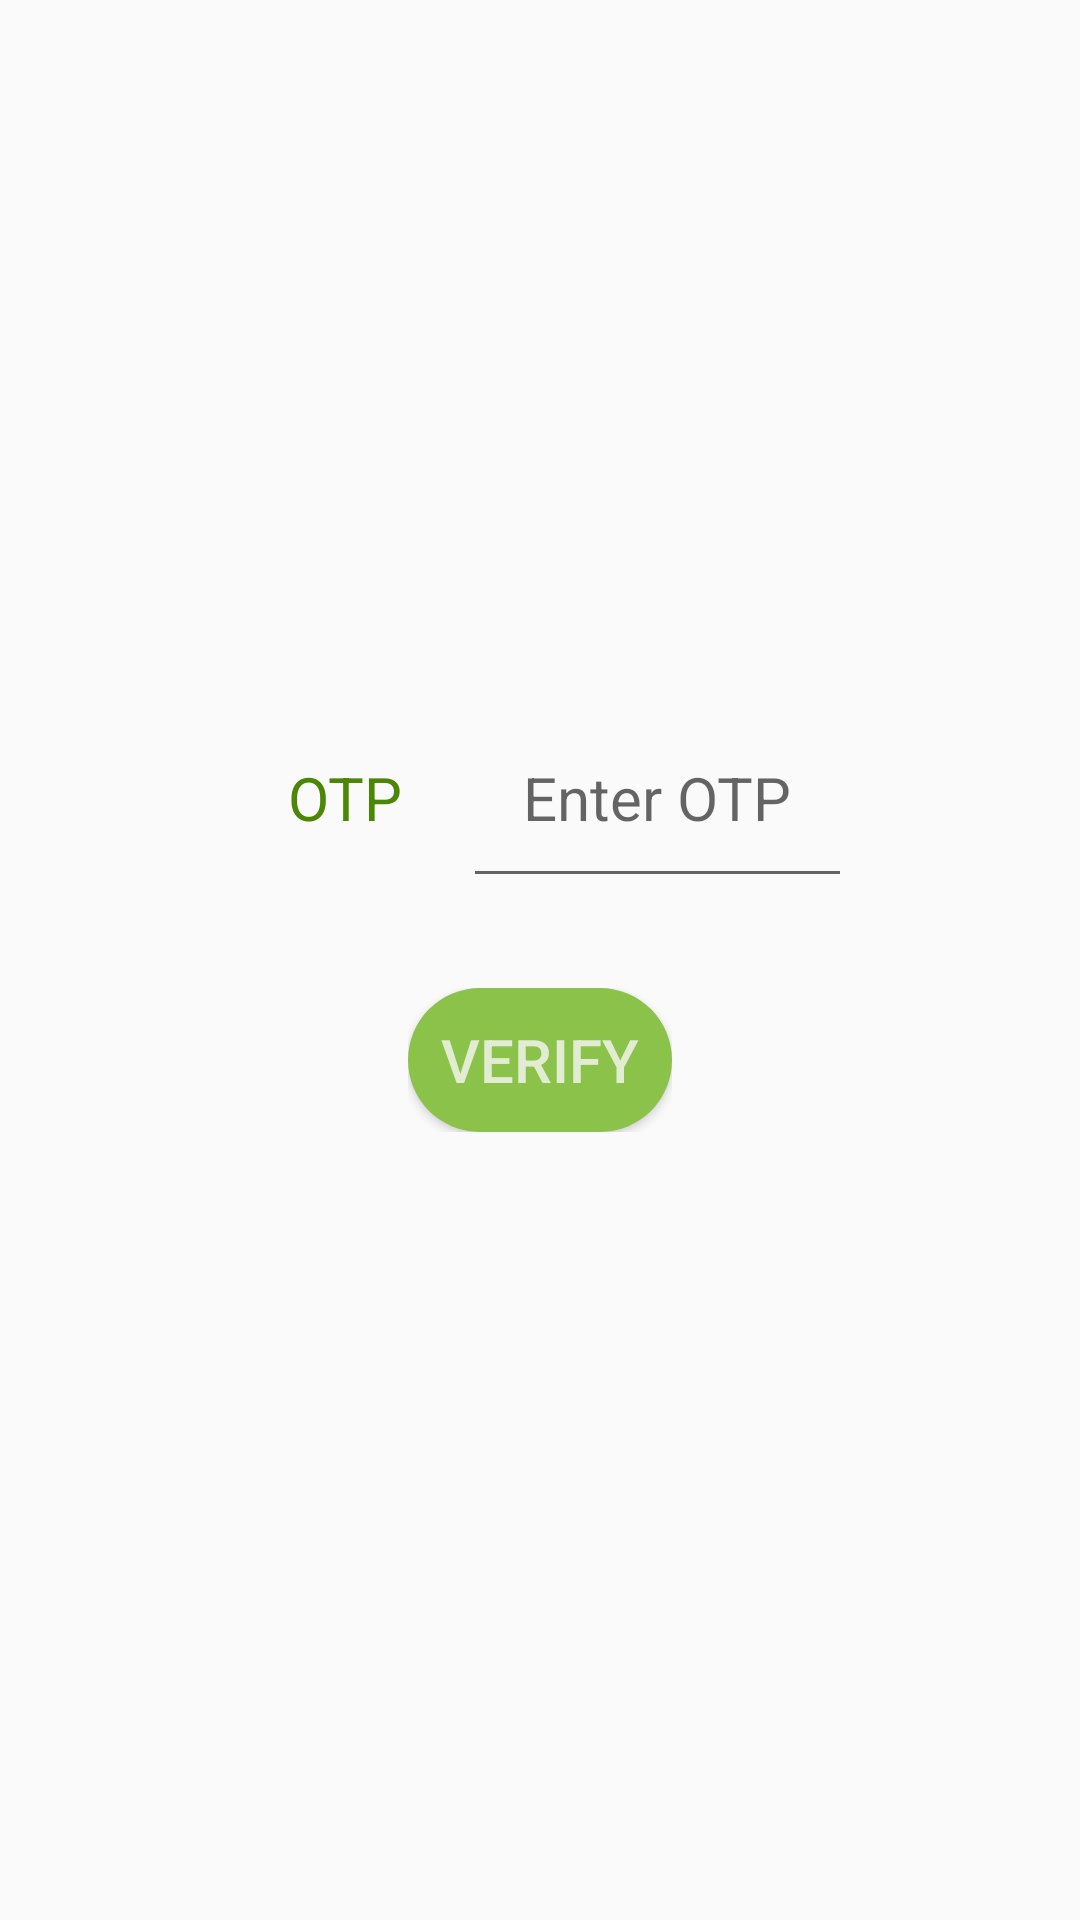

The Android layout XML behind this screen, and the referenced resources:
<!-- AndroidManifest.xml: application theme AppTheme -->
<!-- res/layout/activity_farmer__otp_verify.xml -->
<?xml version="1.0" encoding="utf-8"?>

<LinearLayout xmlns:android="http://schemas.android.com/apk/res/android"
    xmlns:app="http://schemas.android.com/apk/res-auto"
    xmlns:tools="http://schemas.android.com/tools"
    android:layout_width="match_parent"
    android:layout_height="match_parent"
    tools:context=".Farmer.Farmer_OtpVerify">

    <LinearLayout
        android:layout_width="match_parent"
        android:layout_height="match_parent"
        android:orientation="vertical"
        android:layout_gravity="center_horizontal"
        android:gravity="center_vertical"

        >


        <LinearLayout
            android:layout_width="wrap_content"
            android:layout_height="wrap_content"
            android:orientation="horizontal"
            android:layout_gravity="center"

            >
            <TextView
                android:layout_width="wrap_content"
                android:layout_height="wrap_content"
                android:text="OTP"
                android:textSize="20dp"
                android:padding="20dp"
                android:textColor="@color/signin"
                />
            <EditText
                android:id="@+id/fotp"
                android:layout_width="wrap_content"
                android:layout_height="wrap_content"
                android:padding="20dp"
                android:textSize="20dp"
                android:hint="Enter OTP"
                android:inputType="number"
                />

        </LinearLayout>
        <LinearLayout
            android:layout_width="wrap_content"
            android:layout_height="wrap_content"
            android:layout_gravity="center"
            android:padding="30dp">
            <Button
                android:id="@+id/fotpbtn"
                android:layout_width="wrap_content"
                android:layout_height="wrap_content"
                android:text="Verify"
                android:textSize="20dp"
                android:textColor="@color/btext"
                android:background="@drawable/btndraw"
                android:layout_gravity="center"/>
        </LinearLayout>
        <LinearLayout
            android:layout_width="wrap_content"
            android:layout_height="wrap_content"
            android:layout_gravity="center_horizontal"
            >
            <TextView
                android:id="@+id/fresendotp"
                android:layout_width="wrap_content"
                android:layout_height="wrap_content"
                android:textColor="@color/signin"
                android:text="Resend OTP"
                android:textSize="20dp"
                android:visibility="gone"></TextView>
        </LinearLayout>

    </LinearLayout>

</LinearLayout>
<!-- resources referenced by this layout -->
<resources>
  <color name="btext">#CBF8F6F6</color>
  <color name="signin">#4B8604</color>
  <!-- drawable btndraw (drawable-v24) -->
  <?xml version="1.0" encoding="utf-8"?>
  
  <shape xmlns:android="http://schemas.android.com/apk/res/android"
      android:shape="rectangle">
      <solid android:color="@color/editline"/>
      <corners android:radius="150dp"/>
  
  
  </shape>
  <style name="AppTheme" parent="Theme.AppCompat.Light.DarkActionBar">
          
          <item name="colorPrimary">@color/colorPrimary</item>
          <item name="colorPrimaryDark">@color/colorPrimaryDark</item>
          <item name="colorAccent">@color/colorAccent</item>
      </style>
  <color name="editline">#8BC34A</color>
  <color name="colorPrimary">#008577</color>
  <color name="colorPrimaryDark">#00574B</color>
  <color name="colorAccent">#F83829</color>
</resources>
